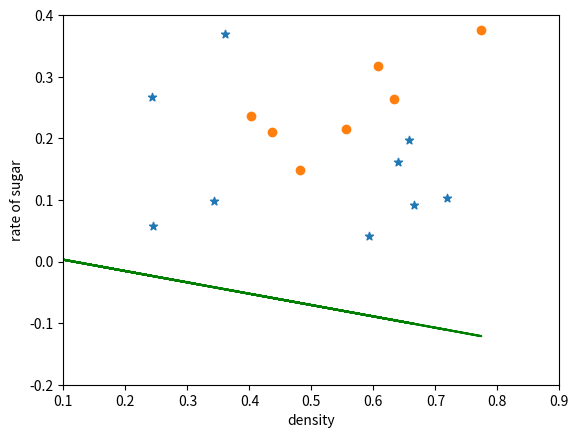

Reproduce this figure in Python.
import numpy as np
import matplotlib.pyplot as plt
from numpy.linalg import inv

x=np.array([[0.697, 0.46], [0.774, 0.376], [0.634, 0.264], [0.608, 0.318], [0.556,0.215], [0.403,0.237], [0.481,0.149],
           [0.437,0.211], [0.666,0.091], [0.243,0.267], [0.245, 0.057], [0.343, 0.099], [0.639, 0.161], [0.657, 0.198],
           [0.36,0.370], [0.593, 0.042], [0.719,0.103]])
y=np.array([1,1,1,1,1,1,1,1,0,0,0,0,0,0,0,0,0])
w = np.array([[0], [0]])
b = np.array([[0]])
x1=[]
x0=[]
for i in range(17):
    if y[i]==1:
        x1.append(x[i])
    else:
        x0.append(x[i])

x0 = np.asarray(x0, dtype=np.float32)
x1 = np.asarray(x1, dtype=np.float32)
# u0=np.array([x[y==0,0]/np.shape(x[y==0,0])[0], x[y==0,1]/np.shape(x[y==0,1])[0]])
# u1=np.array([x[y==1,0]/np.shape(x[y==1,0])[0], x[y==1,1]/np.shape(x[y==1,1])[0]])
u0 = np.sum( x0, axis=0 ) / np.shape( x0 )[0]
u1=np.sum(x1,axis=0)/np.shape(x1)[0]



# print(np.cov(x0.T))
# print(np.matmul((x0-u0).T,(x0-u0))/(np.shape(x0)[0]-1))

Sw=np.cov(x0.T)+np.cov(x1.T)
w=np.matmul(inv(Sw),(u0-u1))
print(w)

plt.scatter(x0[:,0],x0[:,1],marker='*')
plt.scatter(x1[:,0],x1[:,1],marker="o")
plt.xlabel('density')
plt.ylabel('rate of sugar')
plt.xlim(0.1,0.9)
plt.ylim(-0.2,0.4)
plt.plot(x,(np.log(8/9)-w[0]*x)/w[1],color='green')
plt.show()



